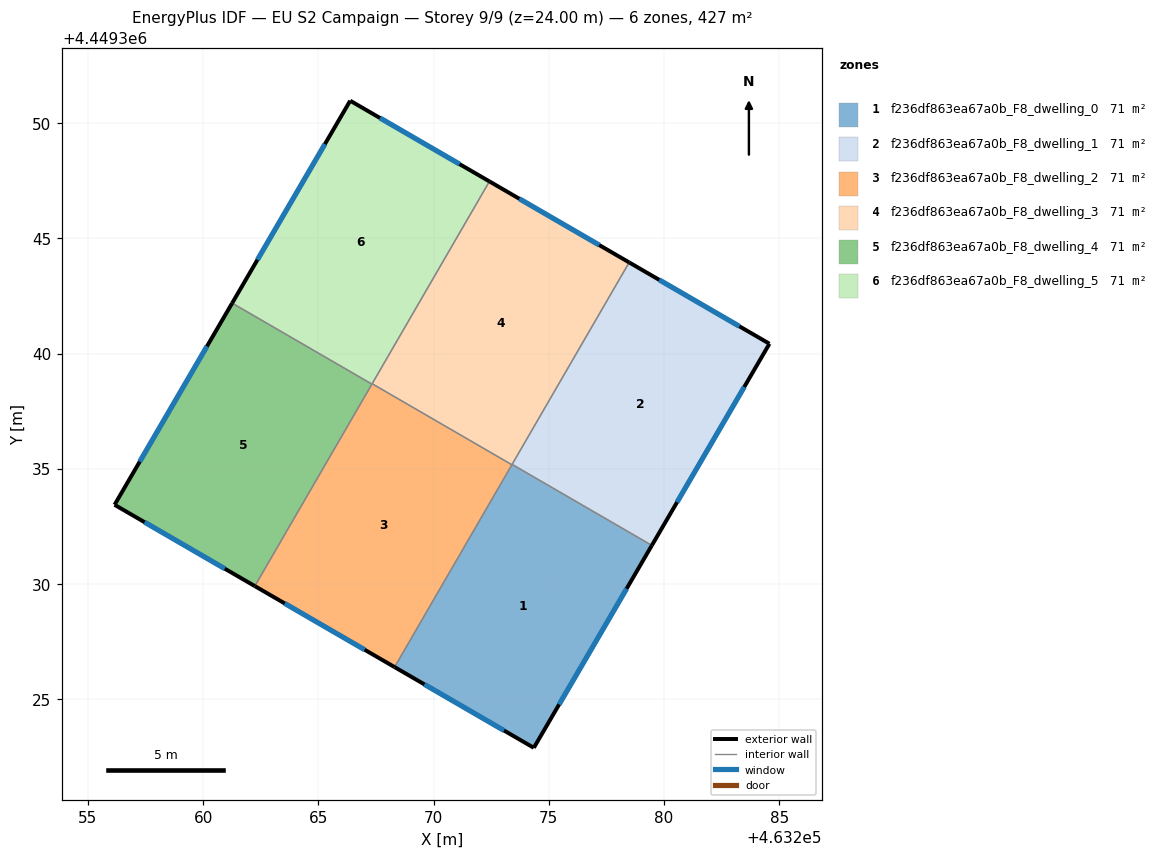
=== STOREY PLAN SPEC (per zone: floor XY polygon, exterior-wall plan segments, windows/doors) ===
zone 1: f236df863ea67a0b_F8_dwelling_0  (71.1 m²)
  floor: (463279.47, 4449331.68) (463274.35, 4449322.90) (463268.31, 4449326.40) (463273.41, 4449335.19)
  exterior wall: (463274.35, 4449322.90) – (463279.47, 4449331.68)  [10.2 m]
    window: (463275.45, 4449324.78) – (463278.38, 4449329.80)  [10.0 m²]
  exterior wall: (463268.31, 4449326.40) – (463274.35, 4449322.90)  [7.0 m]
    window: (463269.60, 4449325.65) – (463273.06, 4449323.65)  [6.8 m²]
  interior walls: 3
zone 2: f236df863ea67a0b_F8_dwelling_1  (71.1 m²)
  floor: (463284.57, 4449340.43) (463279.47, 4449331.68) (463273.41, 4449335.19) (463278.49, 4449343.96)
  exterior wall: (463284.57, 4449340.43) – (463278.49, 4449343.96)  [7.0 m]
    window: (463283.27, 4449341.18) – (463279.79, 4449343.20)  [6.9 m²]
  exterior wall: (463279.47, 4449331.68) – (463284.57, 4449340.43)  [10.1 m]
    window: (463280.56, 4449333.55) – (463283.48, 4449338.55)  [9.9 m²]
  interior walls: 2
zone 3: f236df863ea67a0b_F8_dwelling_2  (71.1 m²)
  floor: (463273.40, 4449335.18) (463268.31, 4449326.40) (463262.25, 4449329.91) (463267.34, 4449338.69)
  exterior wall: (463262.25, 4449329.91) – (463268.31, 4449326.40)  [7.0 m]
    window: (463263.54, 4449329.16) – (463267.01, 4449327.15)  [6.9 m²]
  interior walls: 4
zone 4: f236df863ea67a0b_F8_dwelling_3  (71.1 m²)
  floor: (463278.49, 4449343.96) (463273.40, 4449335.18) (463267.34, 4449338.69) (463272.42, 4449347.47)
  exterior wall: (463278.49, 4449343.96) – (463272.42, 4449347.47)  [7.0 m]
    window: (463277.19, 4449344.71) – (463273.72, 4449346.72)  [6.9 m²]
  interior walls: 4
zone 5: f236df863ea67a0b_F8_dwelling_4  (71.1 m²)
  floor: (463267.33, 4449338.68) (463262.25, 4449329.91) (463256.16, 4449333.44) (463261.26, 4449342.19)
  exterior wall: (463256.16, 4449333.44) – (463262.25, 4449329.91)  [7.0 m]
    window: (463257.46, 4449332.69) – (463260.94, 4449330.67)  [6.9 m²]
  exterior wall: (463261.26, 4449342.19) – (463256.16, 4449333.44)  [10.1 m]
    window: (463260.17, 4449340.32) – (463257.25, 4449335.32)  [9.9 m²]
  interior walls: 2
zone 6: f236df863ea67a0b_F8_dwelling_5  (71.1 m²)
  floor: (463272.42, 4449347.47) (463267.33, 4449338.68) (463261.26, 4449342.19) (463266.38, 4449350.97)
  exterior wall: (463266.38, 4449350.97) – (463261.26, 4449342.19)  [10.2 m]
    window: (463265.29, 4449349.09) – (463262.36, 4449344.07)  [10.0 m²]
  exterior wall: (463272.42, 4449347.47) – (463266.38, 4449350.97)  [7.0 m]
    window: (463271.13, 4449348.22) – (463267.68, 4449350.22)  [6.8 m²]
  interior walls: 3

=== DERIVED (storey summary) ===
Building: EU S2 Campaign
Storey: 9 of 9  (floor level z = 24.00 m)
Storey gross floor area: 426.7 m²
Zones on this storey: 6
  - f236df863ea67a0b_F8_dwelling_0: floor 71.1 m²; exterior wall 17.1 m (51.4 m²); 2 window(s) 16.8 m²; WWR 32.7%
  - f236df863ea67a0b_F8_dwelling_1: floor 71.1 m²; exterior wall 17.2 m (51.5 m²); 2 window(s) 16.8 m²; WWR 32.7%
  - f236df863ea67a0b_F8_dwelling_2: floor 71.1 m²; exterior wall 7.0 m (21.0 m²); 1 window(s) 6.9 m²; WWR 32.7%
  - f236df863ea67a0b_F8_dwelling_3: floor 71.1 m²; exterior wall 7.0 m (21.0 m²); 1 window(s) 6.9 m²; WWR 32.7%
  - f236df863ea67a0b_F8_dwelling_4: floor 71.1 m²; exterior wall 17.2 m (51.5 m²); 2 window(s) 16.8 m²; WWR 32.7%
  - f236df863ea67a0b_F8_dwelling_5: floor 71.1 m²; exterior wall 17.1 m (51.4 m²); 2 window(s) 16.8 m²; WWR 32.7%
Zone adjacency (shared interzone walls):
  - f236df863ea67a0b_F8_dwelling_0 ↔ f236df863ea67a0b_F8_dwelling_1
  - f236df863ea67a0b_F8_dwelling_0 ↔ f236df863ea67a0b_F8_dwelling_2
  - f236df863ea67a0b_F8_dwelling_0 ↔ f236df863ea67a0b_F8_dwelling_3
  - f236df863ea67a0b_F8_dwelling_1 ↔ f236df863ea67a0b_F8_dwelling_3
  - f236df863ea67a0b_F8_dwelling_2 ↔ f236df863ea67a0b_F8_dwelling_3
  - f236df863ea67a0b_F8_dwelling_2 ↔ f236df863ea67a0b_F8_dwelling_4
  - f236df863ea67a0b_F8_dwelling_2 ↔ f236df863ea67a0b_F8_dwelling_5
  - f236df863ea67a0b_F8_dwelling_3 ↔ f236df863ea67a0b_F8_dwelling_5
  - f236df863ea67a0b_F8_dwelling_4 ↔ f236df863ea67a0b_F8_dwelling_5